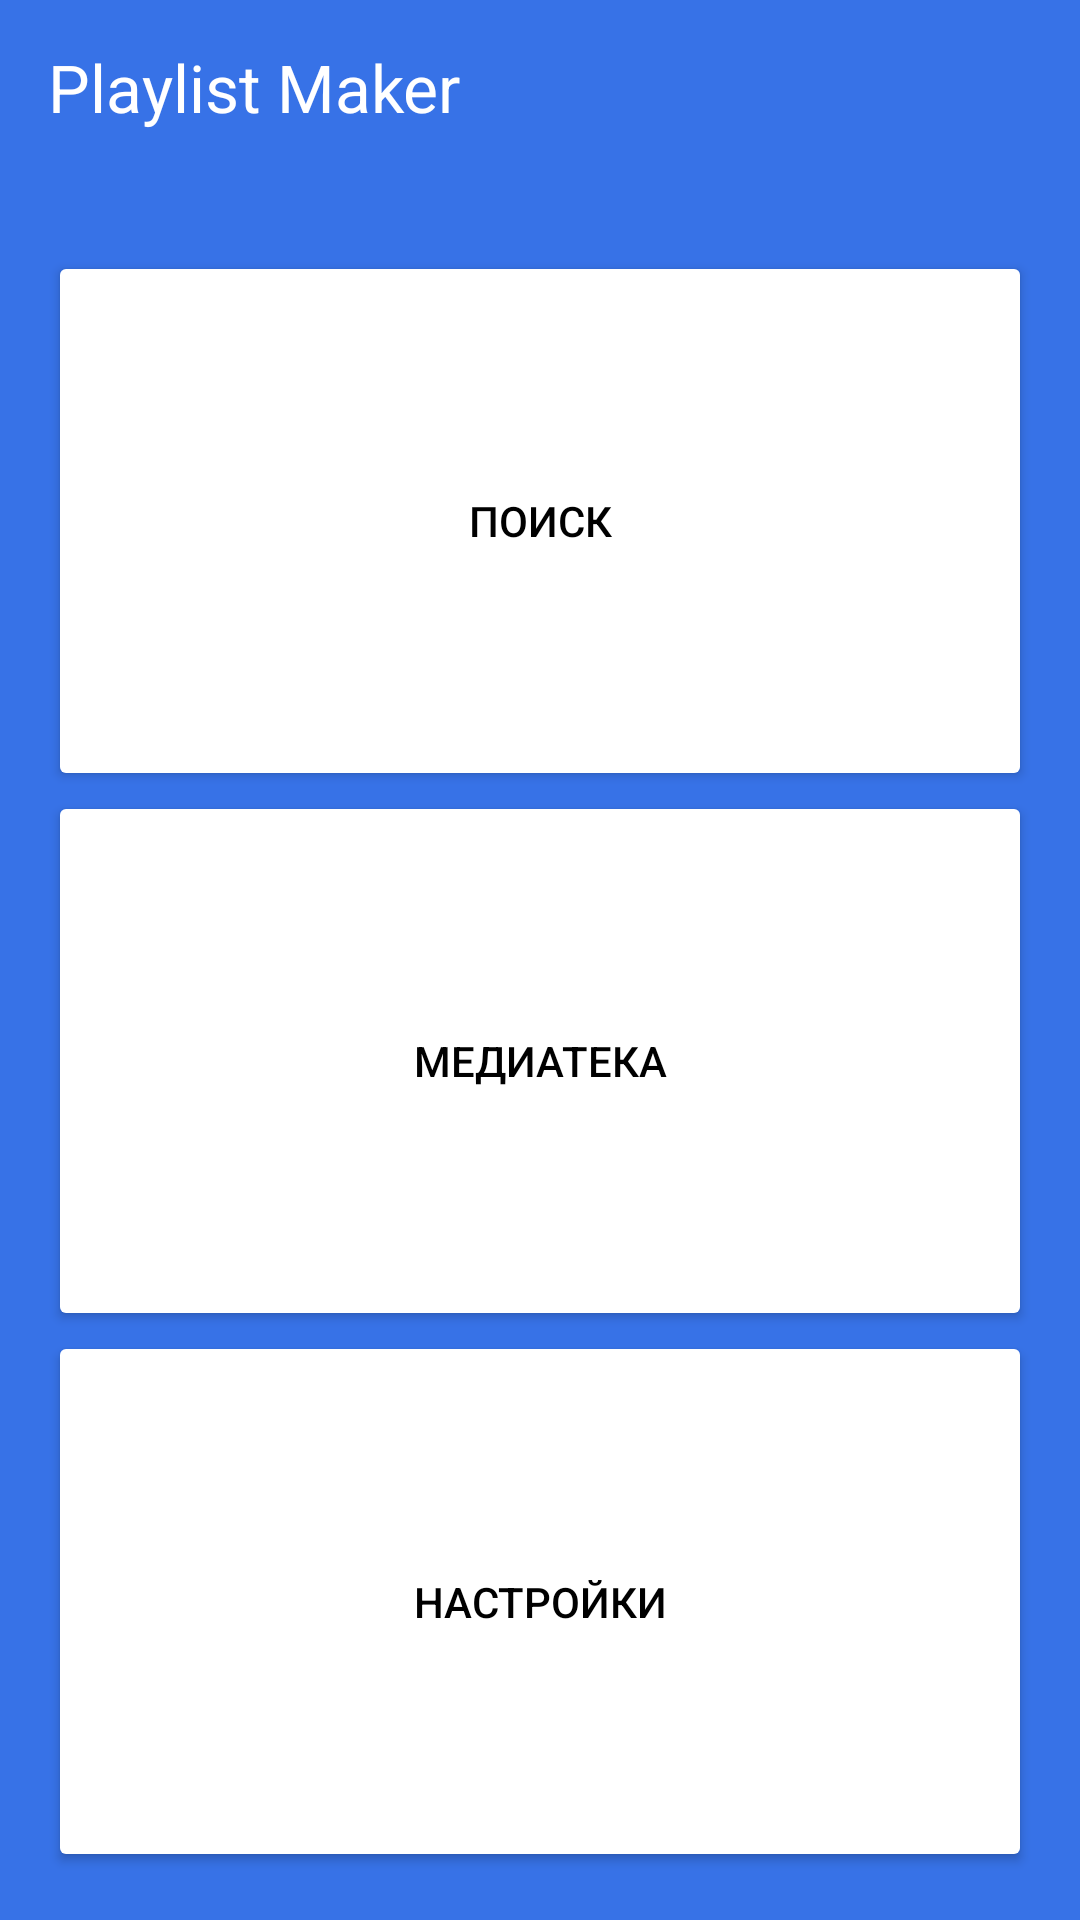

Layout XML and referenced resources for this Android screen:
<!-- AndroidManifest.xml: application theme Theme.MaterialComponents.DayNight.NoActionBar -->
<!-- res/layout/activity_main.xml -->
<?xml version="1.0" encoding="utf-8"?>
<LinearLayout xmlns:android="http://schemas.android.com/apk/res/android"
    xmlns:app="http://schemas.android.com/apk/res-auto"
    android:layout_width="match_parent"
    android:layout_height="match_parent"
    xmlns:tools="http://schemas.android.com/tools"
    android:background="@color/blue"
    android:orientation="vertical"
    android:padding="@dimen/general_padding"
    tools:context=".MainActivity">


    <TextView
        android:layout_width="wrap_content"
        android:layout_height="wrap_content"
        android:text="@string/app_name"
        android:textColor="@color/white"
        android:textSize="@dimen/title"
        android:layout_marginTop="-2dp"/>

    <LinearLayout
        android:layout_width="match_parent"
        android:layout_height="match_parent"
        android:layout_marginTop="40dp"
        android:orientation="vertical">

        <Button
            android:id="@+id/search_button"
            android:layout_width="match_parent"
            android:layout_height="0dp"
            android:layout_weight="1"
            android:foreground="?attr/selectableItemBackground"
            android:backgroundTint="@color/white"
            app:icon="@drawable/search_mode"
            app:iconPadding="@dimen/icon_padding_main"
            app:iconGravity="textStart"
            app:iconTint="@color/black"
            android:text="@string/search"
            android:textColor="@color/black"
            app:cornerRadius="@dimen/button_corner"/>

        <Button
            android:id="@+id/media_button"
            android:layout_width="match_parent"
            android:layout_height="0dp"
            android:layout_weight="1"
            android:foreground="?attr/selectableItemBackground"
            android:backgroundTint="@color/white"
            app:icon="@drawable/media_mode"
            app:iconPadding="@dimen/icon_padding_main"
            app:iconGravity="textStart"
            app:iconTint="@color/black"
            android:text="@string/media"
            android:textColor="@color/black"
            app:cornerRadius="@dimen/button_corner"/>

        <Button
            android:id="@+id/settings_button"
            android:layout_width="match_parent"
            android:layout_height="0dp"
            android:layout_weight="1"
            android:foreground="?attr/selectableItemBackground"
            android:backgroundTint="@color/white"
            app:icon="@drawable/settings_mode"
            app:iconPadding="@dimen/icon_padding_main"
            app:iconGravity="textStart"
            app:iconTint="@color/black"
            android:text="@string/settings"
            android:textColor="@color/black"
            app:cornerRadius="@dimen/button_corner"/>

    </LinearLayout>
</LinearLayout>
<!-- resources referenced by this layout -->
<resources>
  <color name="black">#FF000000</color>
  <color name="blue">#3772E7</color>
  <color name="white">#FFFFFFFF</color>
  <dimen name="button_corner">16dp</dimen>
  <dimen name="general_padding">16dp</dimen>
  <dimen name="icon_padding_main">8dp</dimen>
  <dimen name="title">22sp</dimen>
  <!-- drawable media_mode (drawable) -->
  <vector xmlns:android="http://schemas.android.com/apk/res/android"
      android:width="24dp"
      android:height="24dp"
      android:viewportWidth="24"
      android:viewportHeight="24">
    <path
        android:pathData="M20,2H8C6.9,2 6,2.9 6,4V16C6,17.1 6.9,18 8,18H20C21.1,18 22,17.1 22,16V4C22,2.9 21.1,2 20,2ZM18,7H15V12.5C15,13.88 13.88,15 12.5,15C11.12,15 10,13.88 10,12.5C10,11.12 11.12,10 12.5,10C13.07,10 13.58,10.19 14,10.51V5H18V7ZM4,6H2V20C2,21.1 2.9,22 4,22H18V20H4V6Z"
        android:fillColor="#1A1B22"/>
  </vector>
  <!-- drawable search_mode (drawable) -->
  <vector xmlns:android="http://schemas.android.com/apk/res/android"
      android:width="24dp"
      android:height="24dp"
      android:viewportWidth="24"
      android:viewportHeight="24">
    <path
        android:pathData="M16.579,14.95H15.721L15.417,14.656C16.481,13.418 17.122,11.81 17.122,10.061C17.122,6.161 13.961,3 10.061,3C6.161,3 3,6.161 3,10.061C3,13.961 6.161,17.122 10.061,17.122C11.81,17.122 13.418,16.481 14.656,15.417L14.95,15.721V16.579L20.381,22L22,20.381L16.579,14.95ZM10.061,14.95C7.356,14.95 5.173,12.766 5.173,10.061C5.173,7.356 7.356,5.173 10.061,5.173C12.766,5.173 14.95,7.356 14.95,10.061C14.95,12.766 12.766,14.95 10.061,14.95Z"
        android:fillColor="#1A1B22"/>
  </vector>
  <!-- drawable settings_mode (drawable) -->
  <vector xmlns:android="http://schemas.android.com/apk/res/android"
      android:width="24dp"
      android:height="24dp"
      android:viewportWidth="24"
      android:viewportHeight="24">
    <path
        android:pathData="M19.14,12.94C19.18,12.64 19.2,12.33 19.2,12C19.2,11.68 19.18,11.36 19.13,11.06L21.16,9.48C21.34,9.34 21.39,9.07 21.28,8.87L19.36,5.55C19.24,5.33 18.99,5.26 18.77,5.33L16.38,6.29C15.88,5.91 15.35,5.59 14.76,5.35L14.4,2.81C14.36,2.57 14.16,2.4 13.92,2.4H10.08C9.84,2.4 9.65,2.57 9.61,2.81L9.25,5.35C8.66,5.59 8.12,5.92 7.63,6.29L5.24,5.33C5.02,5.25 4.77,5.33 4.65,5.55L2.74,8.87C2.62,9.08 2.66,9.34 2.86,9.48L4.89,11.06C4.84,11.36 4.8,11.69 4.8,12C4.8,12.31 4.82,12.64 4.87,12.94L2.84,14.52C2.66,14.66 2.61,14.93 2.72,15.13L4.64,18.45C4.76,18.67 5.01,18.74 5.23,18.67L7.62,17.71C8.12,18.09 8.65,18.41 9.24,18.65L9.6,21.19C9.65,21.43 9.84,21.6 10.08,21.6H13.92C14.16,21.6 14.36,21.43 14.39,21.19L14.75,18.65C15.34,18.41 15.88,18.09 16.37,17.71L18.76,18.67C18.98,18.75 19.23,18.67 19.35,18.45L21.27,15.13C21.39,14.91 21.34,14.66 21.15,14.52L19.14,12.94ZM12,15.6C10.02,15.6 8.4,13.98 8.4,12C8.4,10.02 10.02,8.4 12,8.4C13.98,8.4 15.6,10.02 15.6,12C15.6,13.98 13.98,15.6 12,15.6Z"
        android:fillColor="#1A1B22"/>
  </vector>
  <string name="app_name">Playlist Maker</string>
  <string name="media">Медиатека</string>
  <string name="search">Поиск</string>
  <string name="settings">Настройки</string>
</resources>
